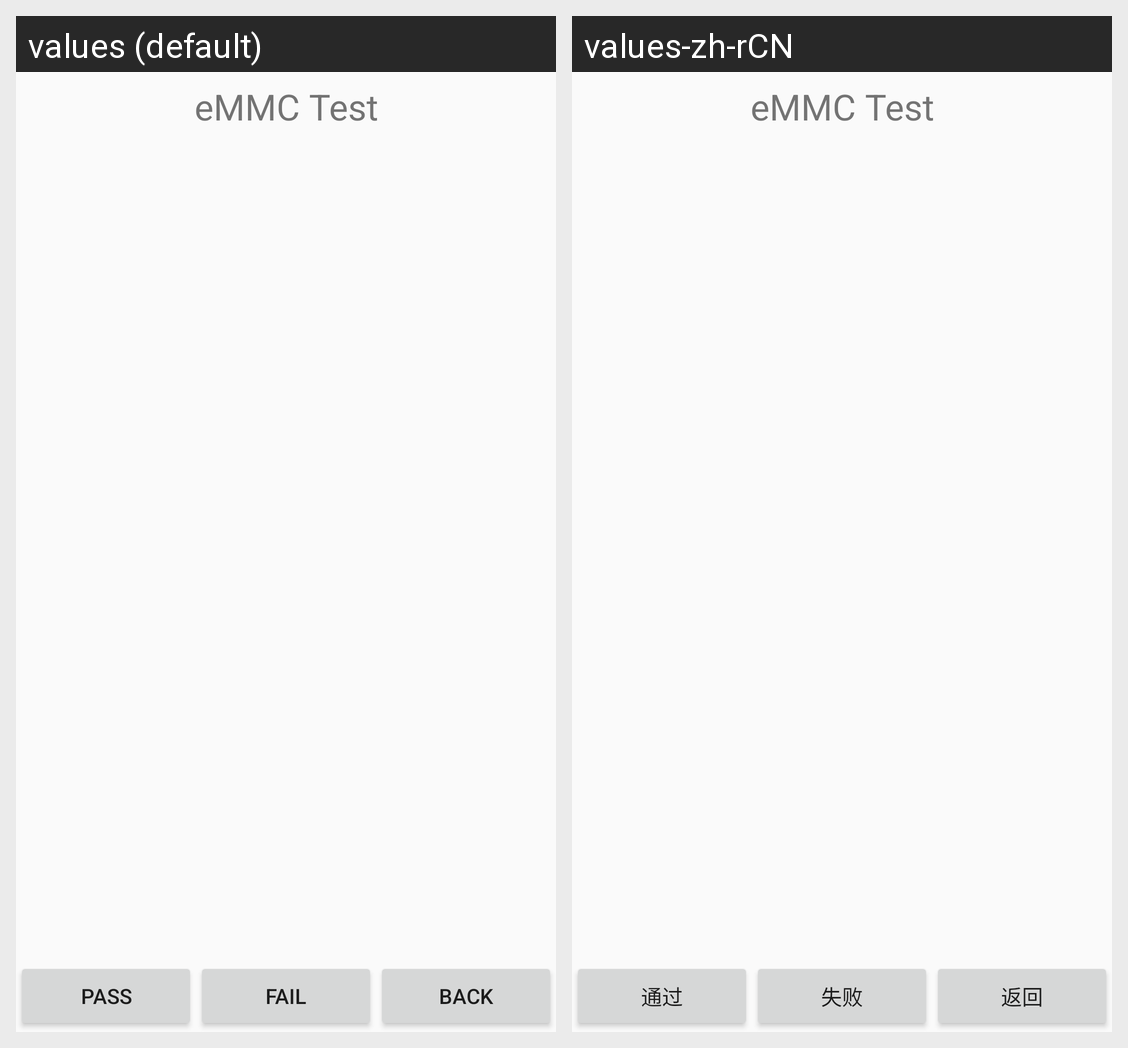

Here is an Android app screen in its default locale and in the app's own translations. Write out the translated-string differences for the strings that appear on this screen.
Android screen res/layout/emmctest.xml rendered under 2 locales, left to right: values (default), values-zh-rCN. Device: Nexus 5 (rendered at 1080×1920; each locale shown at half size, 540×960, under a caption strip naming it); theme AppTheme.
Strings drawn on this screen, with the default value and each locale's value (text and hints the layout hard-codes, and strings that could not be matched under every locale, appear in the picture but are not listed):

emmcTitle
  values: eMMC Test
  values-zh-rCN: eMMC Test  [not translated; the default value is used]

btnPassText
  values: Pass
  values-zh-rCN: 通过

btnFailText
  values: Fail
  values-zh-rCN: 失败

btnSkipText
  values: Back
  values-zh-rCN: 返回
